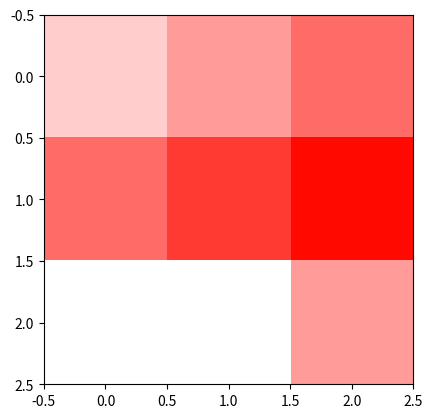

Source code (Python):
# -*- coding: utf-8 -*-
"""
Created on Sun Feb 21 16:52:23 2021

[redacted]
"""

import numpy as np
import matplotlib.pyplot as plt
from matplotlib.colors import ListedColormap


N_blur=256
vals = np.ones((N_blur, 4,N_blur*5))

for i in range(N_blur):
    
    vals[:N_blur, 0, i] = np.linspace(1, 1, N_blur)
    vals[:N_blur, 1, i] = np.linspace(1, i/N_blur, N_blur)
    vals[:N_blur, 2, i] = np.linspace(1, 0, N_blur)
    
    vals[:N_blur,0,i+N_blur]=\
                            np.linspace(1, (N_blur-i)/N_blur, N_blur)
    vals[:N_blur,1,i+N_blur]=np.linspace(1,1,N_blur)
    vals[:N_blur,2,i+N_blur]=np.linspace(1,0,N_blur)
    
    vals[:N_blur, 0, i+2*N_blur] = np.linspace(1, 0, N_blur)
    vals[:N_blur, 1, i+2*N_blur] = np.linspace(1, 1, N_blur)
    vals[:N_blur, 2, i+2*N_blur] = \
                            np.linspace(1, i/N_blur, N_blur)
    
    vals[:N_blur, 0, i+3*N_blur] = np.linspace(1, 0, N_blur)
    vals[:N_blur, 1, i+3*N_blur] = \
                        np.linspace(1, (N_blur-i)/N_blur, N_blur)
    vals[:N_blur, 2, i+3*N_blur] = np.linspace(1, 1, N_blur)
    
    vals[:N_blur, 0, i+4*N_blur] = \
                        np.linspace(1, (i)/N_blur, N_blur)
    vals[:N_blur, 1, i+4*N_blur] = np.linspace(1, 0, N_blur)
    vals[:N_blur, 2, i+4*N_blur] = np.linspace(1, 1, N_blur)
    
def cmp(i):
    cmp=ListedColormap(vals[:,:,i])
    return cmp

c=((1,2,3),(3,4,5),(0,0,2))
plt.imshow(c,cmap=cmp(10))
plt.show()

def pe_I(Vcol,light_inty,light_freq):
    pass

    
    
    
